2-way image classification set "Door_detection" from GitHub (heenaharwani123-eng/Door_detection); label vocabulary: empty, full.

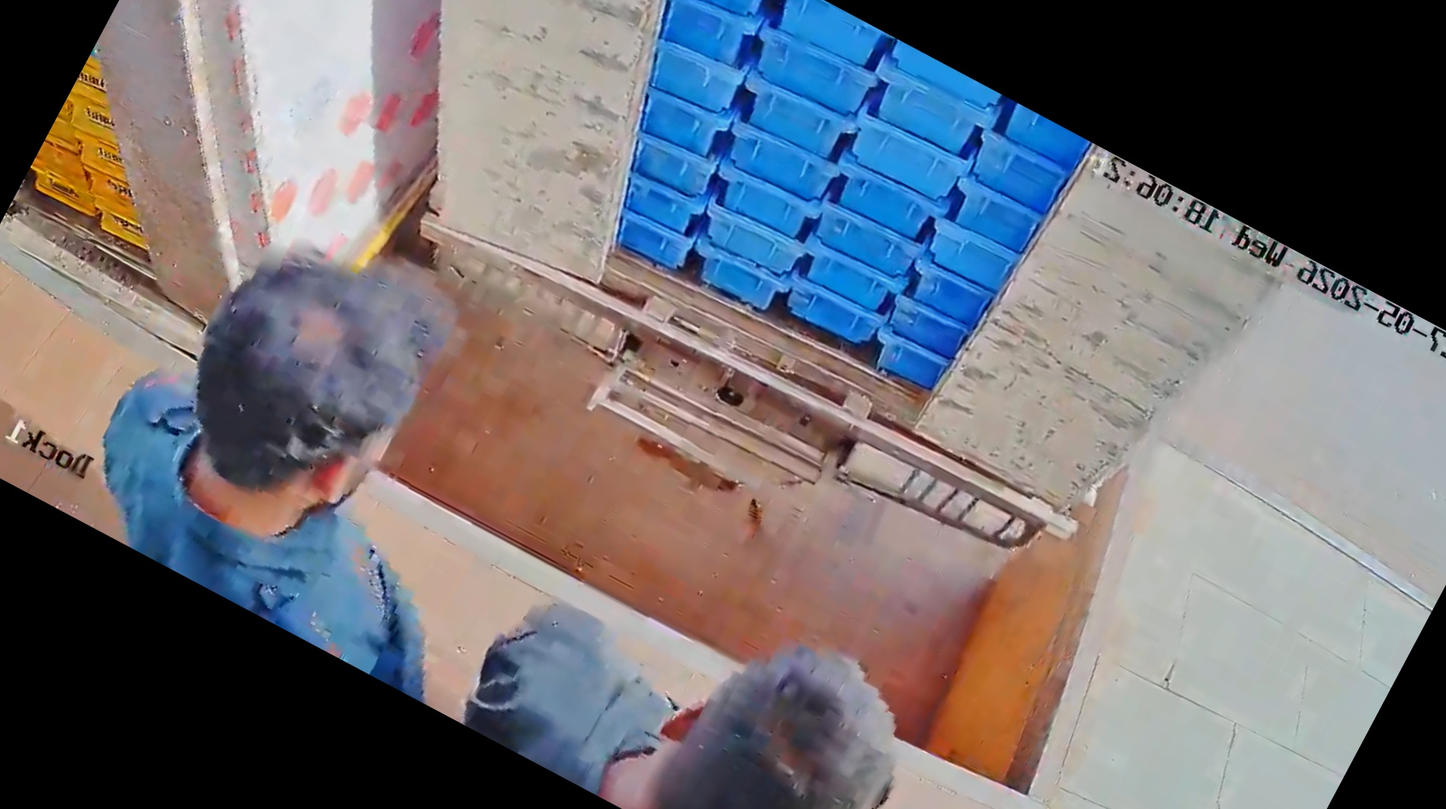
Label: full

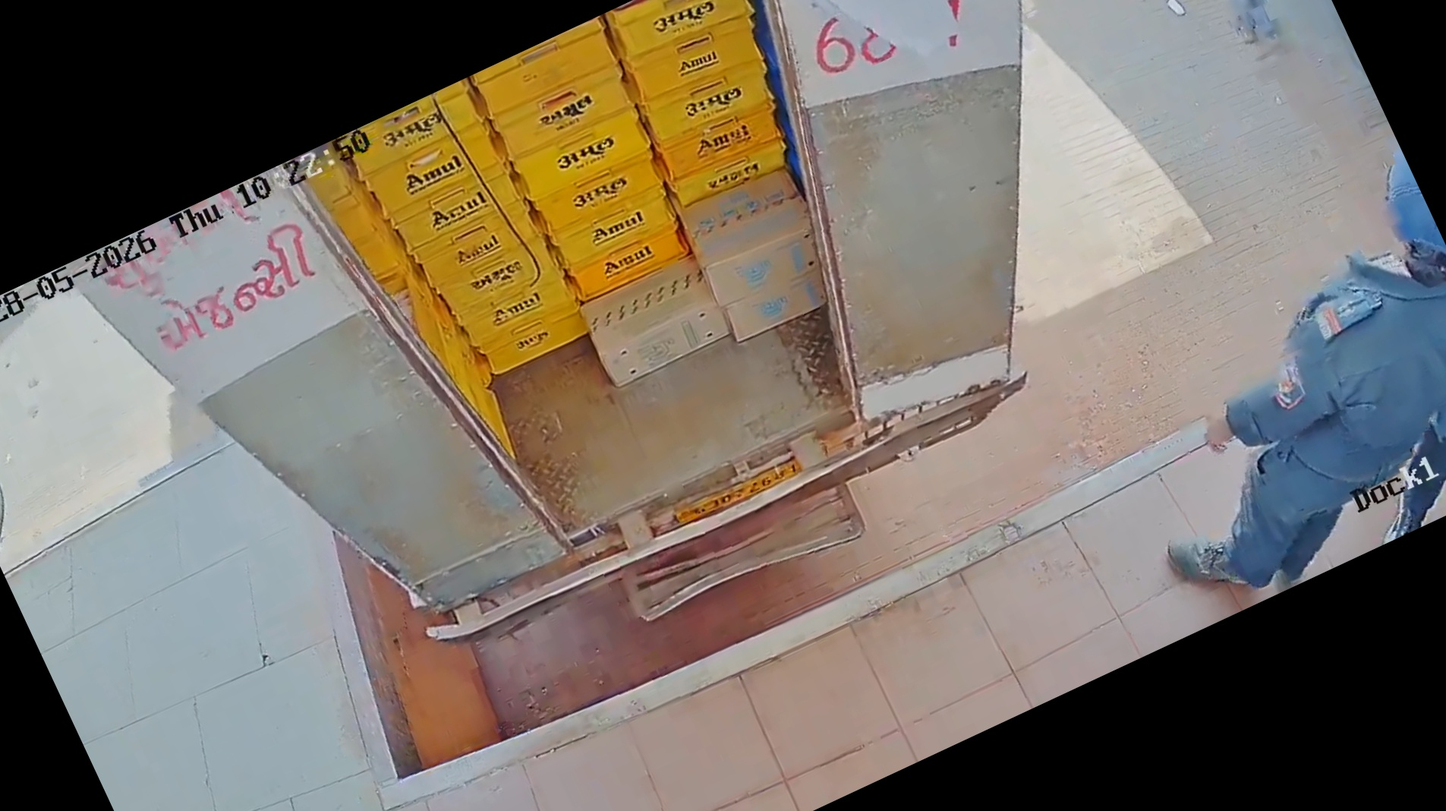
Label: full

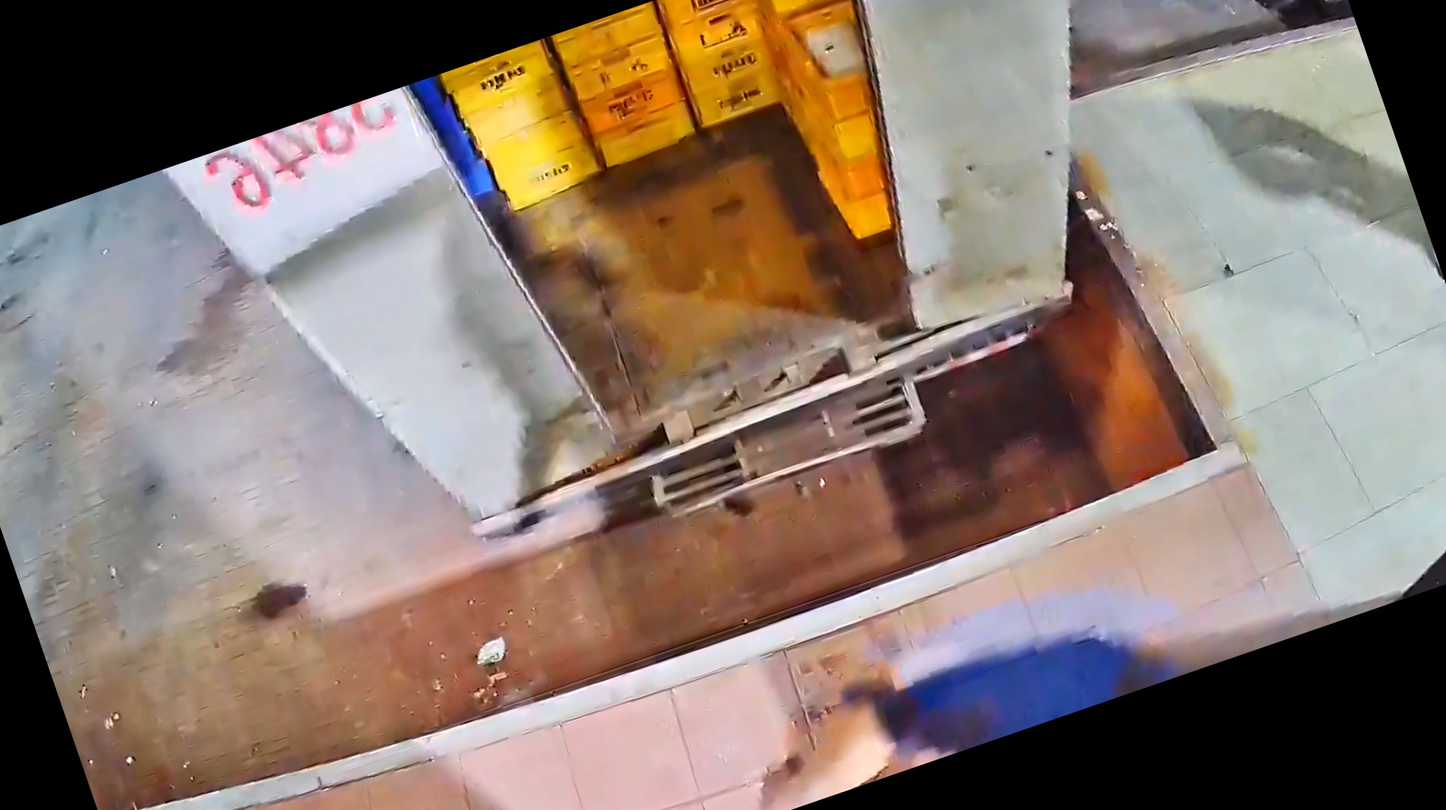
Label: full

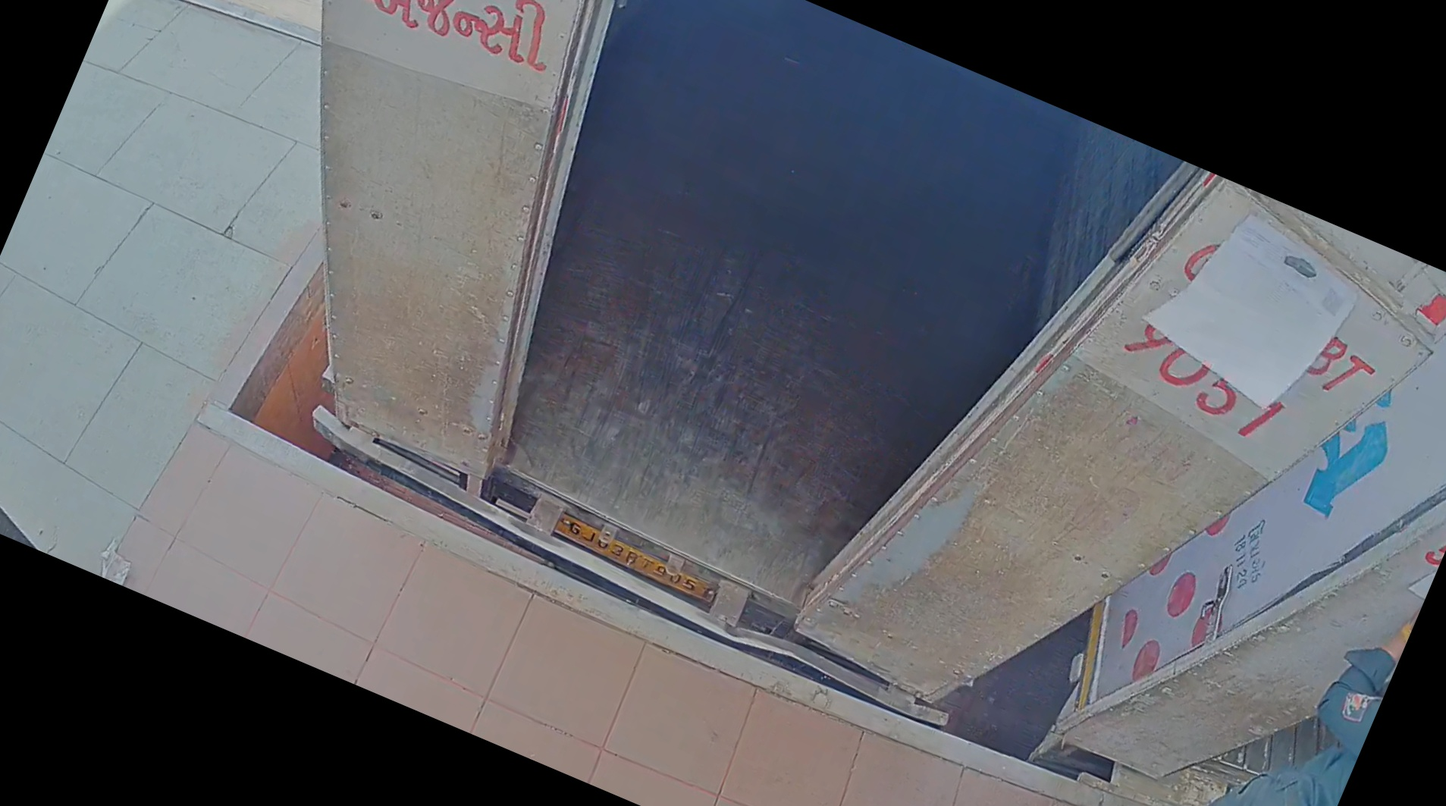
Label: empty

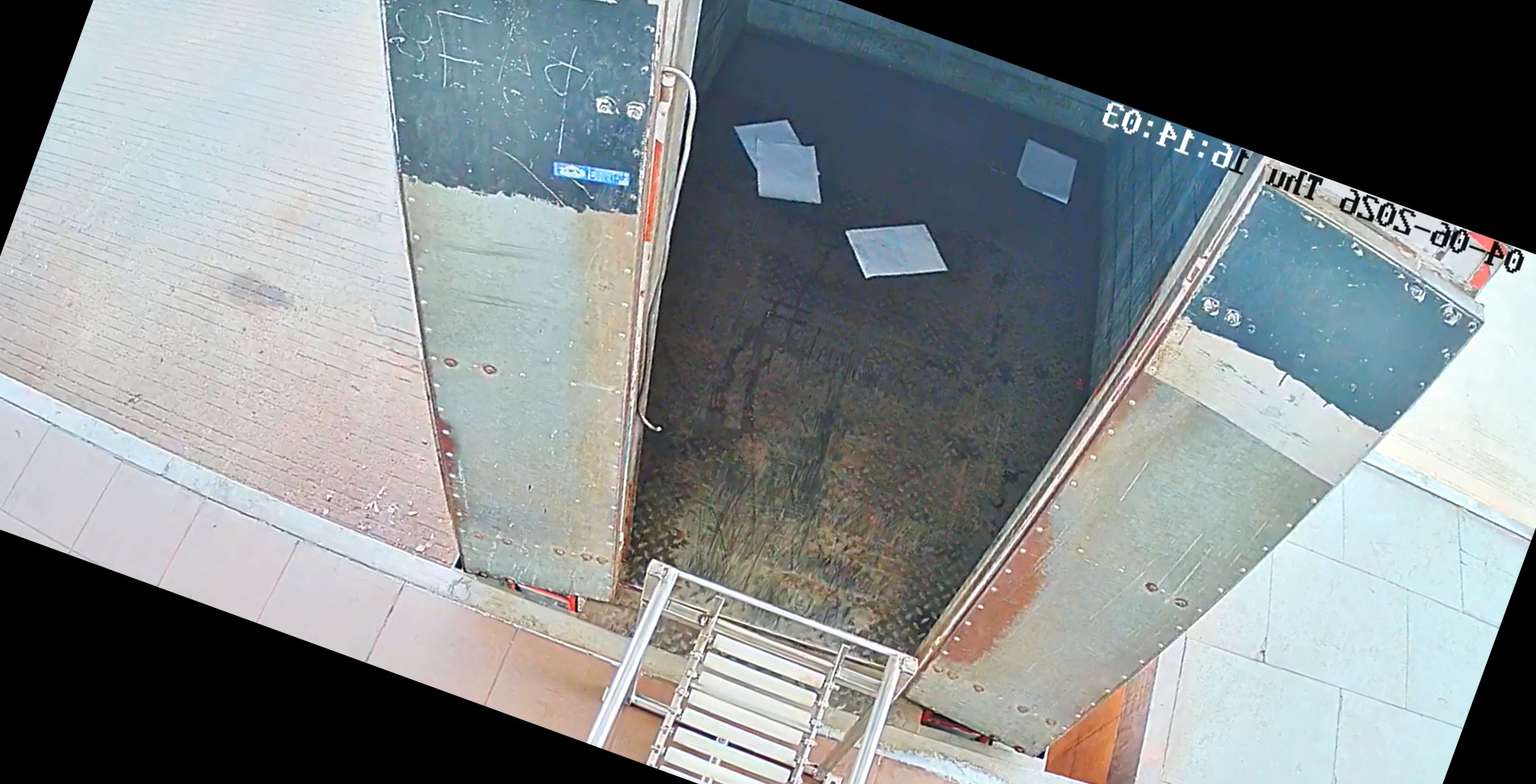
Label: empty

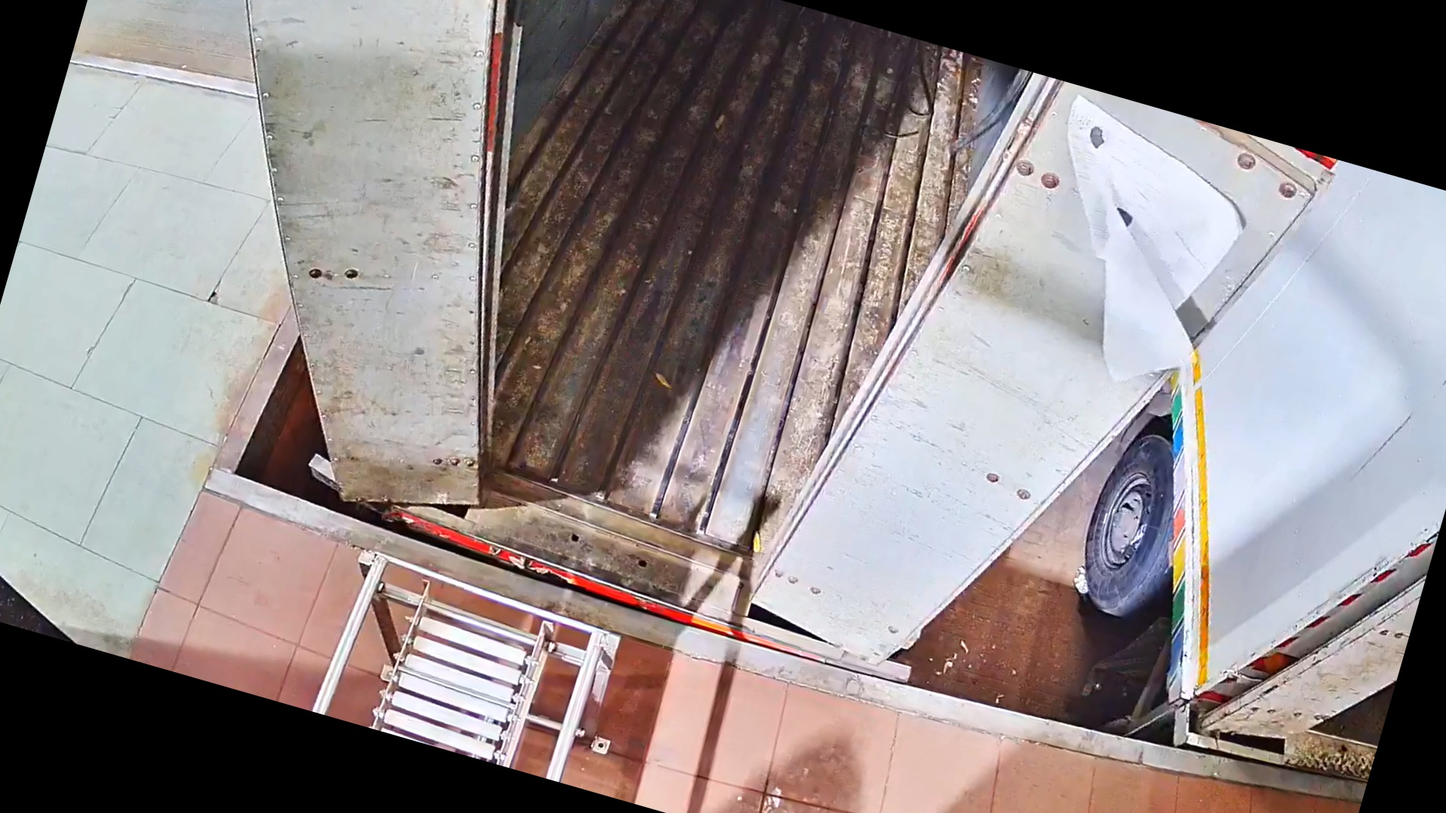
Label: empty
